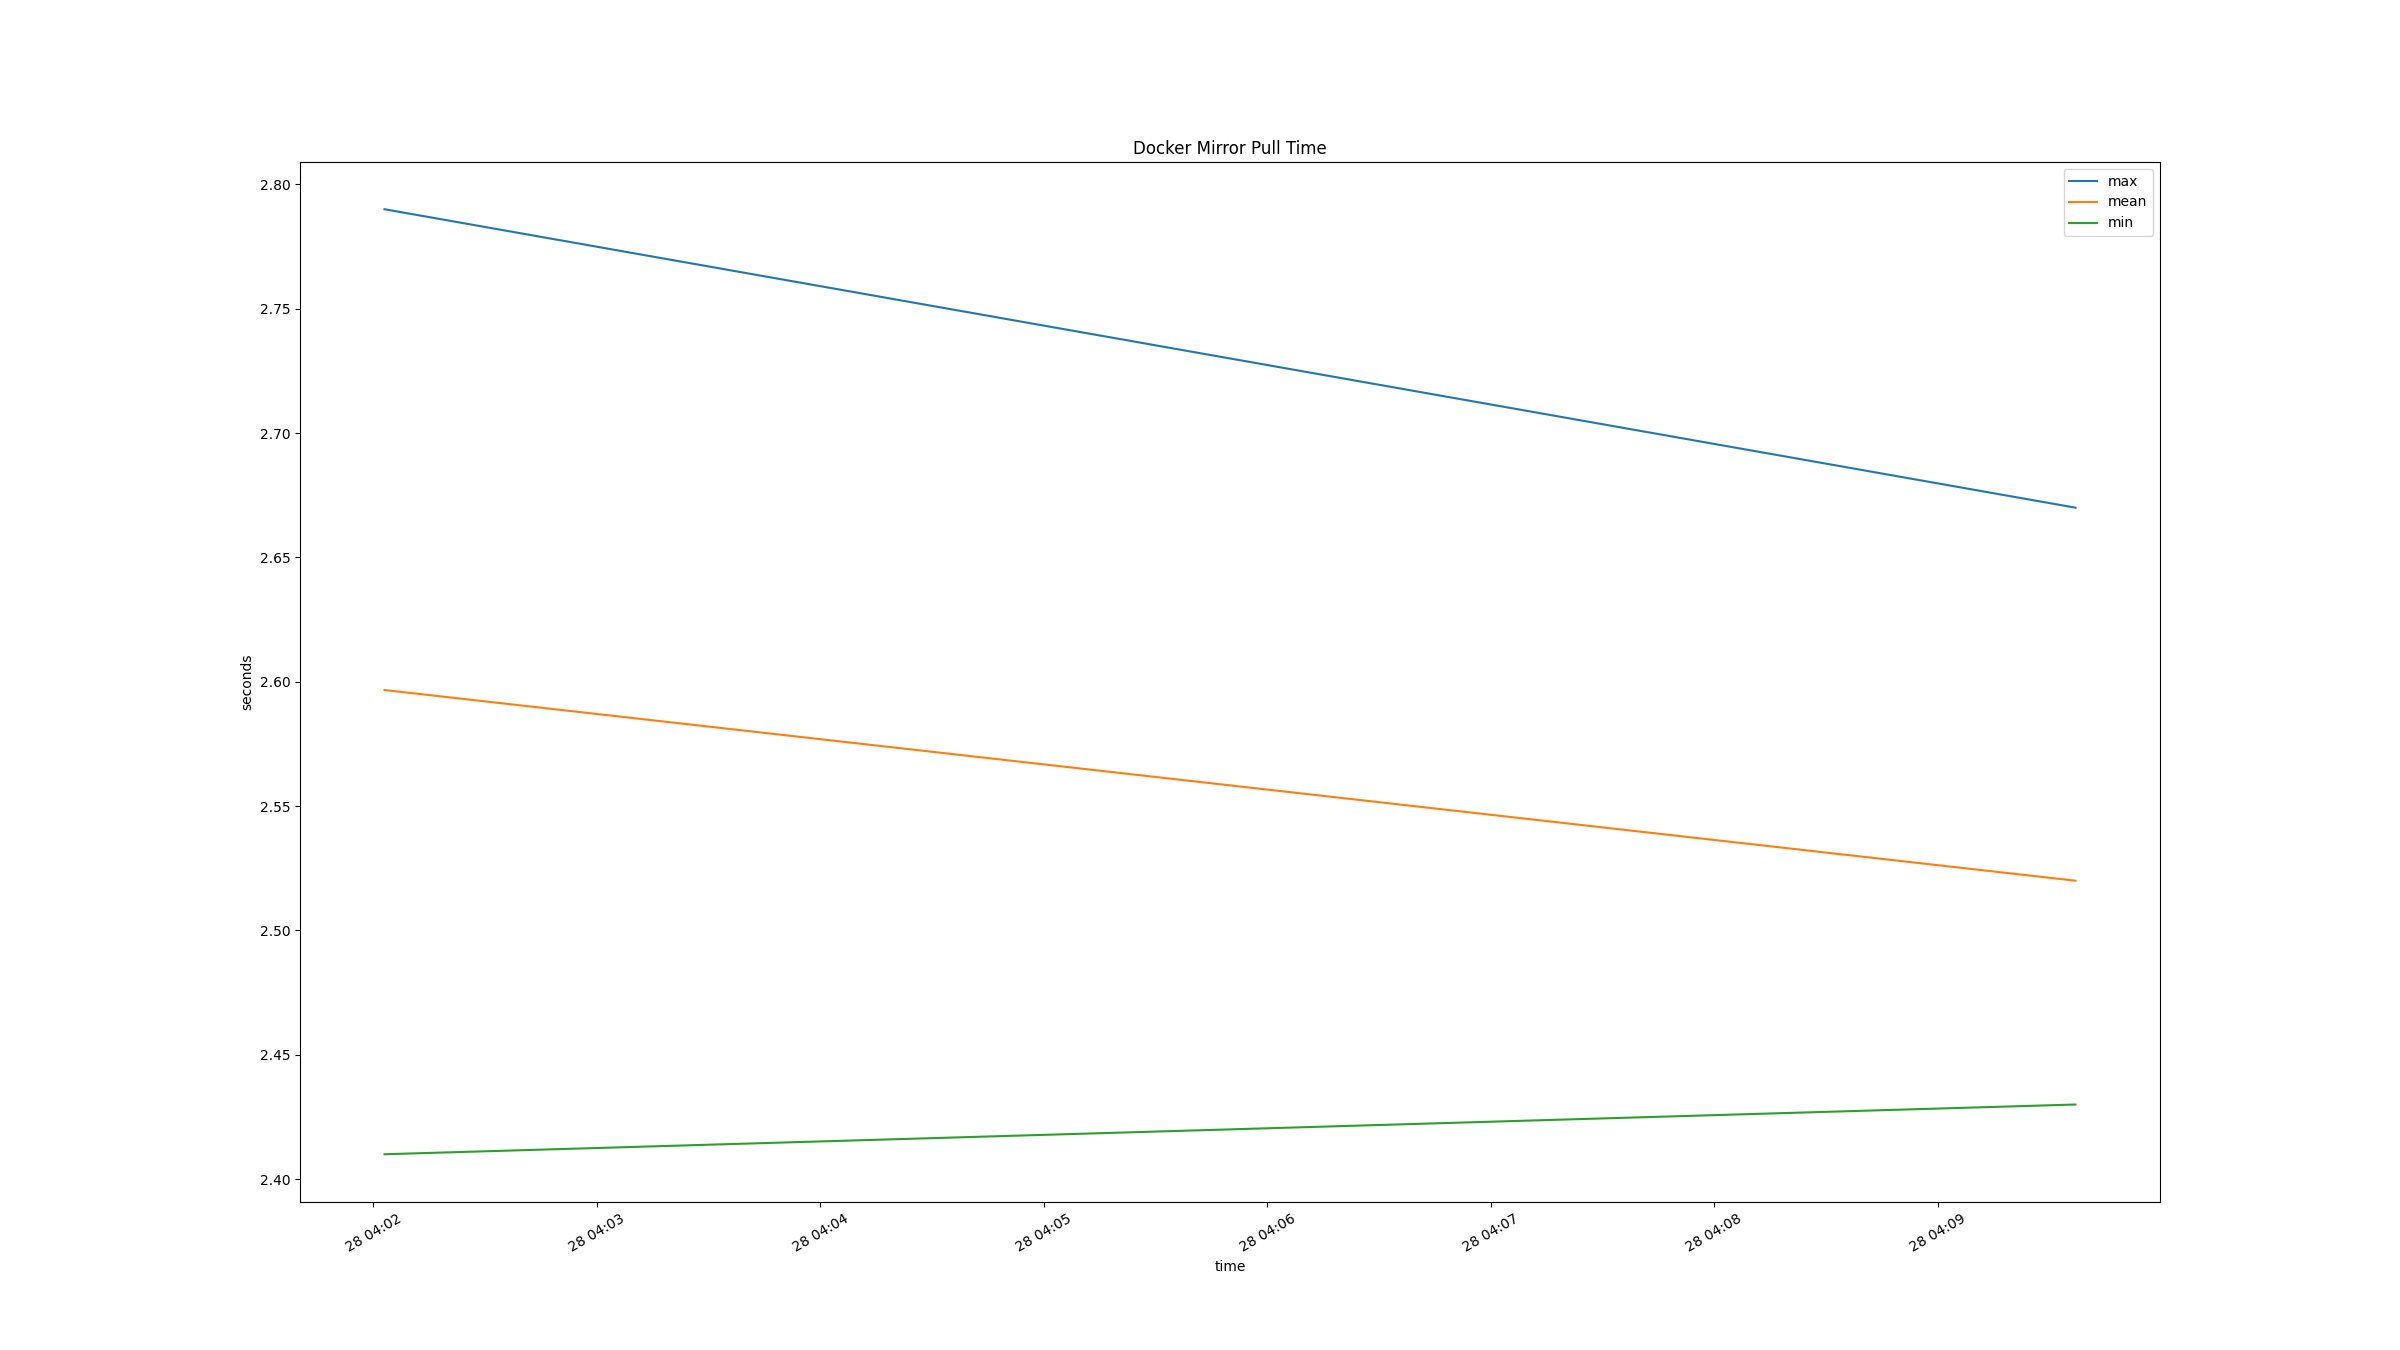

Source data for this figure (header and first rows):
time, docker mirror pull mean (s), docker mirror pull min (s), docker mirror pull max (s), 
2026-04-28T04:02:03+0000, 2.597, 2.41, 2.79, 
2026-04-28T04:09:37+0000, 2.52, 2.43, 2.67, 
